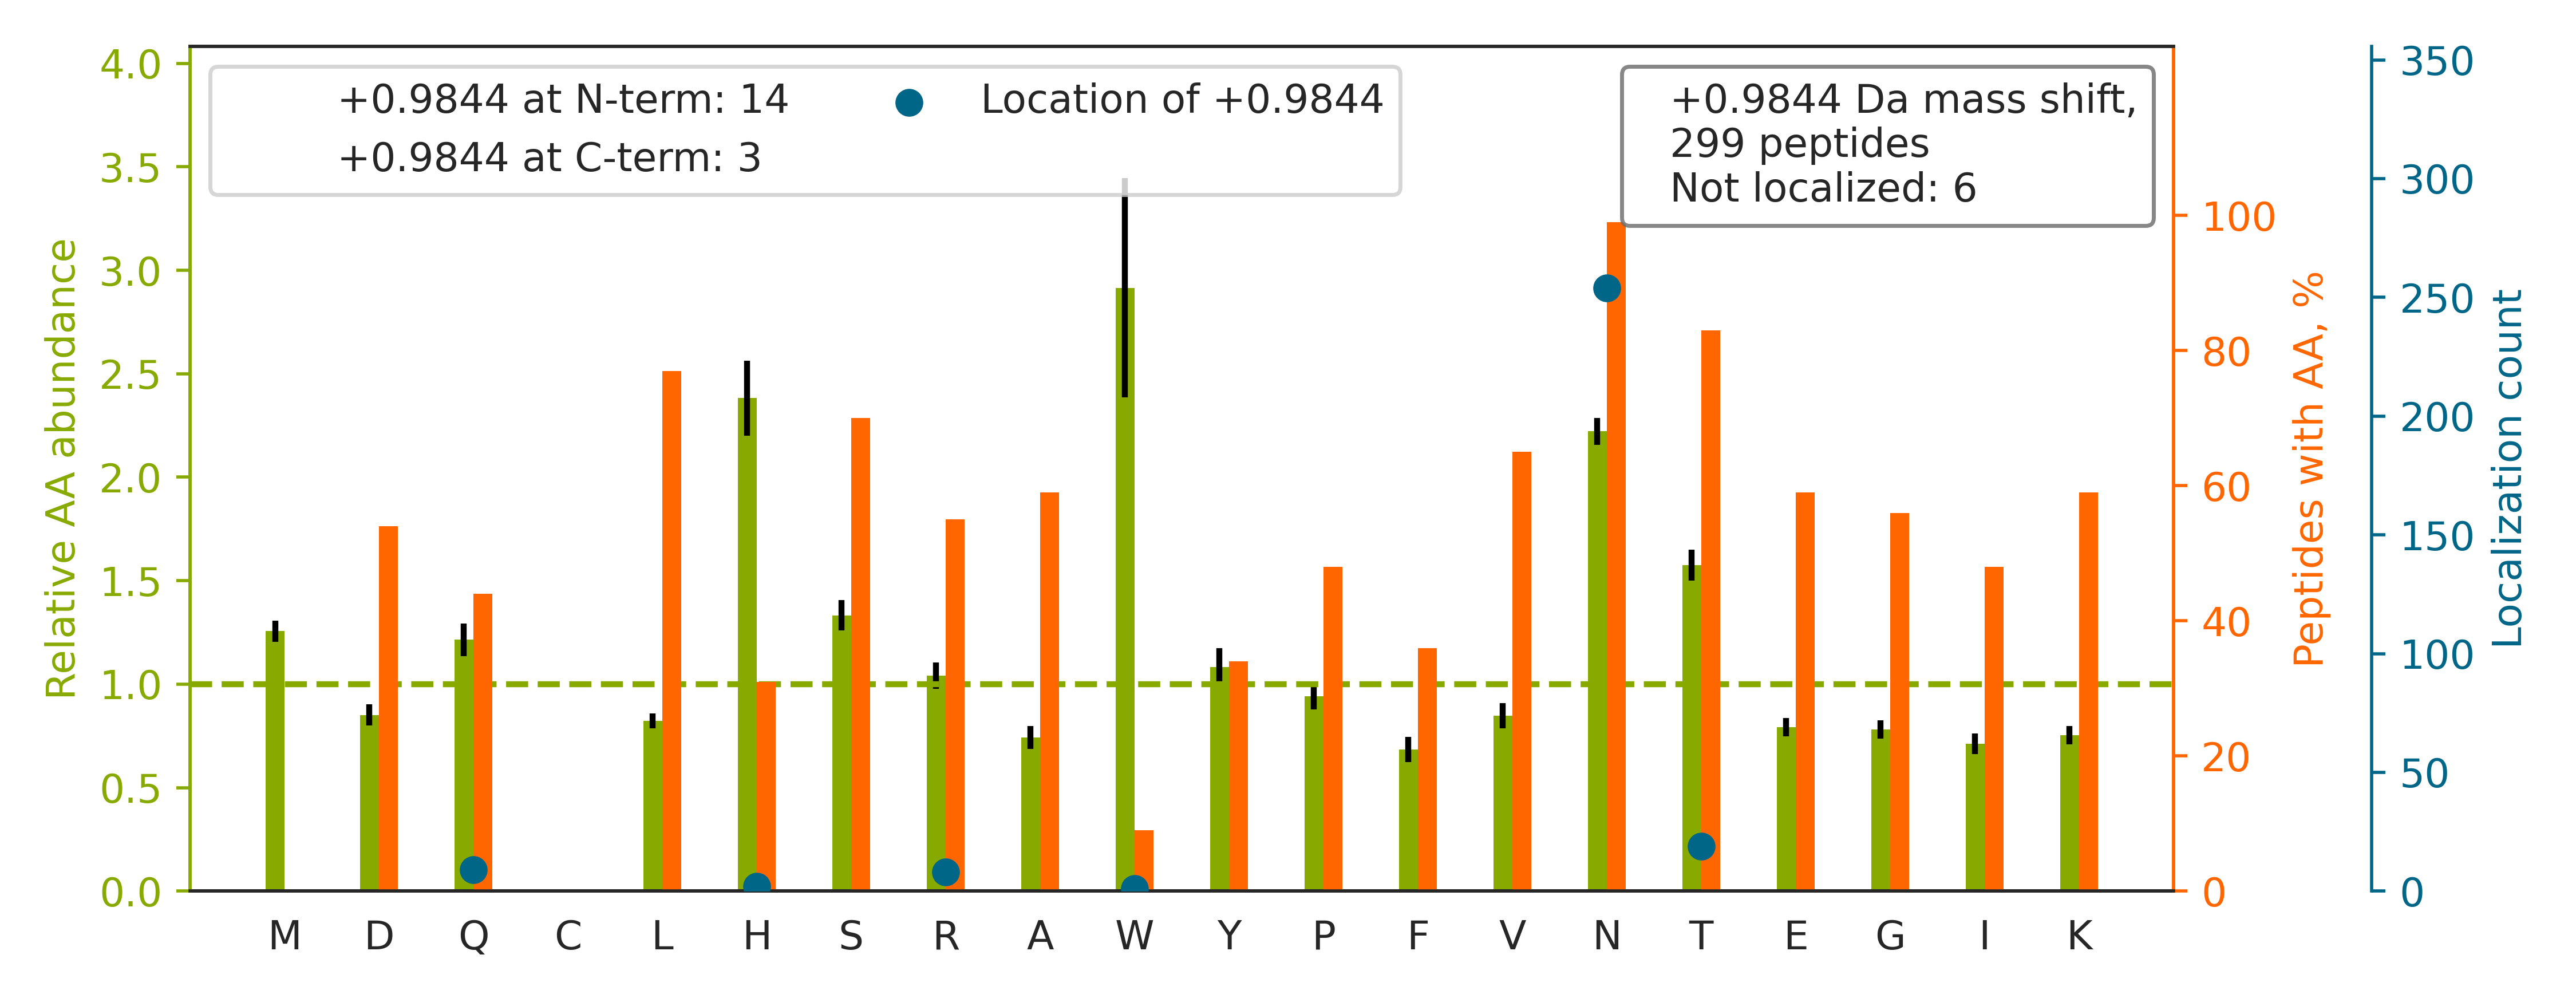

The data file committed next to this chart (first rows):
top isoform	localization score	spectrum
R.KPDPAEQQN[+1]VTQVAHSPQGYNTAR.E	0.3195	120621_ZhangH_YW_ACHi_3.1585.1585.4
R.YPQDYQFYIQN[+1]FTALPLNTVVPPQR.Q	0.004105	120621_ZhangH_YW_ACH_3.8016.8016.3
R.IDPVTGNIT[+1]LEEKPAPTDVGLHR.L	0.9996	120621_ZhangH_YW_ACHi_2.4172.4172.4
R.VVRPDSELGERPPEDN[+1]QSFQYDHEAFLGK.E	0.1054	120621_ZhangH_YW_ACHi_3.4087.4087.4
K.HLNASN[+1]PTEPATIIFTAAR.E	0.8555	120621_ZhangH_YW_ACHi_3.5258.5258.2
K.NPVGLIGAEN[+1]ATGETDPSHSK.F	0.9305	120621_ZhangH_YW_ACH_1.2890.2890.3
R.STYNDT[+1]EDVSQASPSESEAR.F	0.669	120621_ZhangH_YW_ACH_3.1715.1715.2
K.QVALQTFGN[+1]QTTIIPAGGAGYK.V	0.9013	120621_ZhangH_YW_ACHi_3.5393.5393.3
K.NSN[+1]SNVIQVDQSGLGLPSR.D	0.9441	120621_ZhangH_YW_ACHi_1.4513.4513.2
K.T[+1]SNSSQVSNEQDKIDAYK.L	0.8276	120621_ZhangH_YW_ACH_2.1843.1843.3
K.LN[+1]QTEPVAGNYYPVNTR.I	0.7948	120621_ZhangH_YW_ACH_1.3501.3501.2
R.GNVISSHGN[+1]PILLNSSIPEDPSIK.A	0.9216	120621_ZhangH_YW_ACHi_3.5199.5199.3
K.GEGESPPVNGT[+1]DEAAGATGDAIEPAPPSQGAEAK…	0.9999	120621_ZhangH_YW_ACHi_1.2970.2970.3
R.IAPASN[+1]VSHTVVLRPLK.A	0.9961	120621_ZhangH_YW_ACHi_1.6215.6215.4
K.IKNQAIITDETN[+1]DSLVAPQEK.Q	0.592	120621_ZhangH_YW_ACH_1.3382.3382.3
K.EN[+1]GTDTVQEEEESPAEGSK.D	0.9518	120621_ZhangH_YW_ACH_2.1397.1397.2
R.GYYNQ[+1]SEDGSHTLQR.M	0.9996	120621_ZhangH_YW_ACHi_1.1433.1433.2
K.IFDKN[+1]STFGSVEVHNLQPEK.V	0.6059	120621_ZhangH_YW_ACH_2.4095.4095.3
R.VQGN[+1]STLLHITDLQAR.D	0.6207	120621_ZhangH_YW_ACHi_2.4632.4632.2
K.VAYSN[+1]DSANWTEYQDPR.T	0.8106	120621_ZhangH_YW_ACHi_2.3785.3785.2
K.YRPENSVAN[+1]DTGFTVVAPGK.E	0.1405	120621_ZhangH_YW_ACHi_2.3563.3563.3
K.QIN[+1]SSISGNLWDKDQR.A	0.8426	120621_ZhangH_YW_ACHi_1.3605.3605.3
R.ITAPTLAPGN[+1]STAVVPTPTPPSK.S	0.9954	120621_ZhangH_YW_ACH_3.4498.4498.2
K.VPGSTPALHSSPAQPPAETAN[+1]GTSEQHVR.I	0.7499	120621_ZhangH_YW_ACHi_1.1547.1547.4
R.DSVIN[+1]LSESVEDGPK.S	1.0	120621_ZhangH_YW_ACH_2.4792.4792.2
R.KQPSPTPGN[+1]ATGGPLPVSAASQAHQASHQPLYLN…	0.04641	120621_ZhangH_YW_ACHi_1.3405.3405.5
K.QDN[+1]ETGIYYETWNVK.A	0.02738	120621_ZhangH_YW_ACHi_3.4897.4897.2
R.TDDEVVQREEEAIQLDGLNASQIR[+1].E	0.9982	120621_ZhangH_YW_ACHi_2.6101.6101.3
K.KGTENGVN[+1]GTLTSNVADSPR.N	0.9193	120621_ZhangH_YW_ACH_2.1961.1961.3
R.GYYN[+1]QSEAGSHIIQR.M	0.9971	120621_ZhangH_YW_ACHi_2.2044.2044.3
R.VTN[+1]DTESDINYLLK.M	0.6902	120621_ZhangH_YW_ACHi_2.5281.5281.2
K.YAN[+1]ITVDYLYNKETK.L	0.7033	120621_ZhangH_YW_ACHi_1.4497.4497.2
K.EN[+1]TSDPSLVIAFGR.G	0.8474	120621_ZhangH_YW_ACHi_2.5401.5401.2
K.GELNTSIFSSR[+1]PIDK.F	1.0	120621_ZhangH_YW_ACH_2.4382.4382.3
R.LEN[+1]ITTGTYTIHAQK.E	0.9351	120621_ZhangH_YW_ACH_1.2846.2846.3
R.TRPVVIVDASLSHPESVN[+1]R.T	0.0466	120621_ZhangH_YW_ACH_2.3186.3186.3
R.GSEGGNGSNPVAGLETDDHGGK.A		120621_ZhangH_YW_ACHi_2.2025.2025.3
K.GQN[+1]GSFDAPNERPYSLK.I	0.9513	120621_ZhangH_YW_ACHi_1.2577.2577.3
K.ANIQFGDN[+1]GTTISAVSNK.A	0.9918	120621_ZhangH_YW_ACHi_1.3843.3843.2
K.IHVAGETDSSNLN[+1]VSEPR.A	0.09805	120621_ZhangH_YW_ACHi_2.2165.2165.3
K.KDFEDLYTPVN[+1]GSIVIVR.A	0.9994	120621_ZhangH_YW_ACH_2.6179.6179.3
R.HLYTTTGGETDFTN[+1]VTSLR.G	0.1062	120621_ZhangH_YW_ACHi_2.4459.4459.3
K.DAN[+1]LTGLSDNKEIFLSK.A	0.7321	120621_ZhangH_YW_ACHi_1.4925.4925.3
K.LN[+1]FTGPGDPDSIR.C	0.9229	120621_ZhangH_YW_ACH_1.3694.3694.2
R.VQYN[+1]TTIAHVTLDKDR.Q	0.8589	120621_ZhangH_YW_ACHi_3.2800.2800.3
R.SSFYVN[+1]GLTLGGQK.C	0.9937	120621_ZhangH_YW_ACH_3.5048.5048.2
R.EYVN[+1]VSQELHPGAAK.T	0.9999	120621_ZhangH_YW_ACHi_3.2734.2734.3
K.EVHSGVSTDPQPLKEQPALN[+1]DSR.Y	1	120621_ZhangH_YW_ACHi_3.1972.1972.2
R.TLN[+1]SSGLPFGSYTFEK.D	0.9811	120621_ZhangH_YW_ACHi_2.6102.6102.2
R.IN[+1]TTADEKDPTNPFR.F	0.7025	120621_ZhangH_YW_ACHi_1.2503.2503.3
K.DTN[+1]GSQFFITTVK.T	0.9495	120621_ZhangH_YW_ACH_3.5163.5163.2
R.VWDTAVGLNHTAEPSLQ[+1]TLER.Q	0.9421	120621_ZhangH_YW_ACHi_2.5456.5456.3
K.DLEITN[+1]ATLQSEEDSR.Y	0.07604	120621_ZhangH_YW_ACH_3.4418.4418.2
K.LTN[+1]NSNQFQTEVGK.Q	0.992	120621_ZhangH_YW_ACHi_2.1987.1987.2
K.VQVPN[+1]ASVDVGDDVLLR.C	0.9958	120621_ZhangH_YW_ACHi_2.5671.5671.2
R.GYYN[+1]QSEAGSHTLQR.M	0.9504	120621_ZhangH_YW_ACHi_2.1469.1469.3
R.LIN[+1]SSTAEPVKEEAK.T	0.9983	120621_ZhangH_YW_ACHi_1.1309.1309.3
R.AGPN[+1]GTLFVADAYK.G	0.9626	120621_ZhangH_YW_ACHi_3.4735.4735.2
R.LPNSTIYVVEPGYLGFTVHPGDR.W		120621_ZhangH_YW_ACHi_3.6673.6673.3
R.SNTSQLAFLLYNDQPPQPSK.A		120621_ZhangH_YW_ACHi_2.6480.6480.2
... 239 more rows
